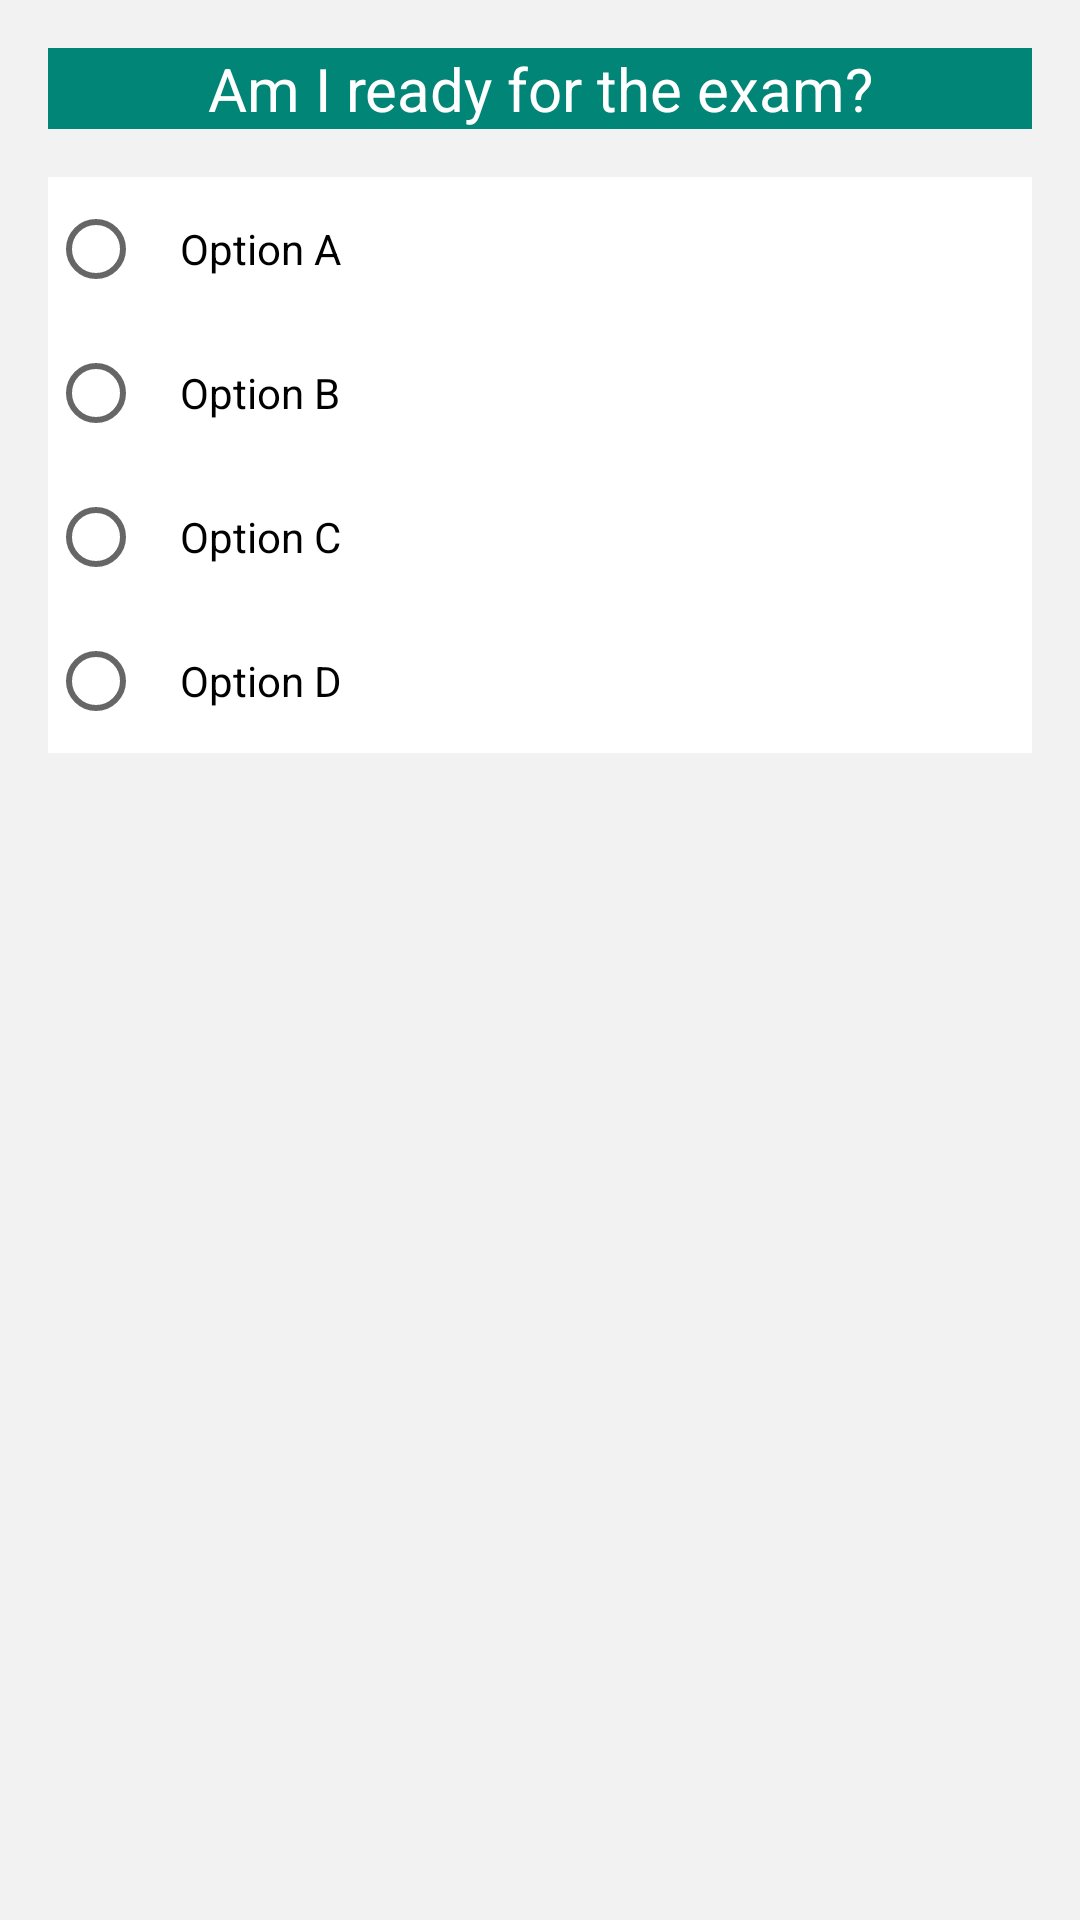

Layout XML and referenced resources for this Android screen:
<!-- AndroidManifest.xml: application theme Theme.CCNAStudyGuide -->
<!-- res/layout/activity_quiz.xml -->
<?xml version="1.0" encoding="utf-8"?>
<RelativeLayout xmlns:android="http://schemas.android.com/apk/res/android"
                android:layout_width="match_parent"
                android:layout_height="match_parent"
                android:padding="16dp"
                android:background="#F2F2F2">

    <TextView
            android:id="@+id/text_flashcard"
            android:layout_width="match_parent"
            android:layout_height="wrap_content"
            android:text="Am I ready for the exam?"
            android:textSize="20sp"
            android:textColor="#FFFFFF"
            android:gravity="center"
            android:background="#008577"
            android:clickable="true" />

    <LinearLayout
            android:id="@+id/answers_container"
            android:layout_width="match_parent"
            android:layout_height="wrap_content"
            android:layout_below="@id/text_flashcard"
            android:orientation="vertical"
            android:paddingTop="16dp">

        <RadioButton
                android:id="@+id/option_a"
                android:layout_width="match_parent"
                android:layout_height="wrap_content"
                android:text="Option A"
                android:padding="12dp"
                android:textColor="#000000"
                android:background="#FFFFFF" />

        <RadioButton
                android:id="@+id/option_b"
                android:layout_width="match_parent"
                android:layout_height="wrap_content"
                android:text="Option B"
                android:padding="12dp"
                android:textColor="#000000"
                android:background="#FFFFFF" />

        <RadioButton
                android:id="@+id/option_c"
                android:layout_width="match_parent"
                android:layout_height="wrap_content"
                android:text="Option C"
                android:padding="12dp"
                android:textColor="#000000"
                android:background="#FFFFFF" />

        <RadioButton
                android:id="@+id/option_d"
                android:layout_width="match_parent"
                android:layout_height="wrap_content"
                android:text="Option D"
                android:padding="12dp"
                android:textColor="#000000"
                android:background="#FFFFFF" />

    </LinearLayout>

</RelativeLayout>
<!-- resources referenced by this layout -->
<resources>
  <style name="Theme.CCNAStudyGuide" parent="Theme.MaterialComponents.DayNight.DarkActionBar">
          
          <item name="colorPrimary">@color/purple_500</item>
          <item name="colorPrimaryVariant">@color/purple_700</item>
          <item name="colorOnPrimary">@color/white</item>
          
          <item name="colorSecondary">@color/teal_200</item>
          <item name="colorSecondaryVariant">@color/teal_700</item>
          <item name="colorOnSecondary">#5F5C5C</item>
          
          <item name="android:statusBarColor">?attr/colorPrimaryVariant</item>
          
      </style>
  <color name="purple_500">#FF6200EE</color>
  <color name="purple_700">#FF3700B3</color>
  <color name="white">#FFFFFFFF</color>
  <color name="teal_200">#FF03DAC5</color>
  <color name="teal_700">#FF018786</color>
</resources>
